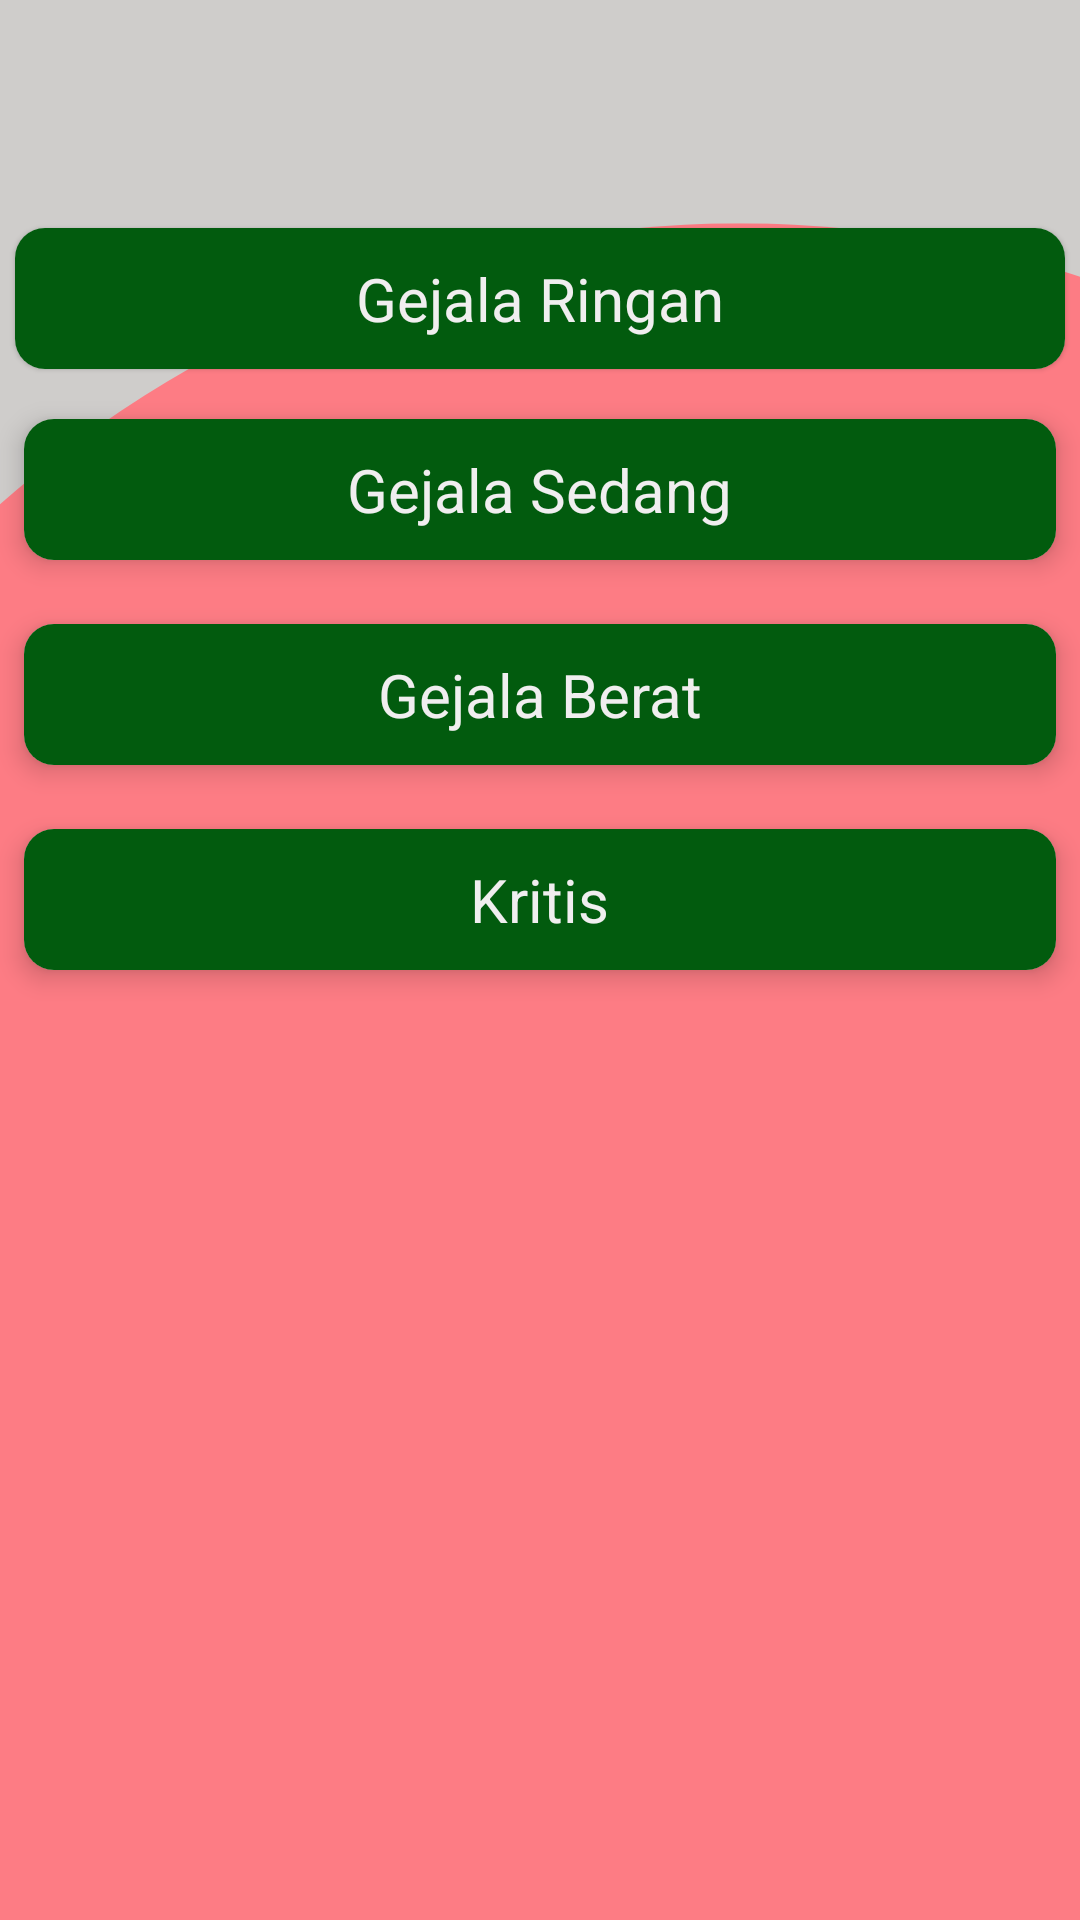

Write the Android layout XML for this screen, with the resource values it uses.
<!-- AndroidManifest.xml: application theme Theme.Covid19TraceApp -->
<!-- res/layout/activity_saran.xml -->
<?xml version="1.0" encoding="utf-8"?>
<ScrollView xmlns:android="http://schemas.android.com/apk/res/android"
    xmlns:app="http://schemas.android.com/apk/res-auto"
    xmlns:tools="http://schemas.android.com/tools"
    android:layout_width="match_parent"
    android:layout_height="match_parent"
    android:background="@drawable/bg"
    tools:context=".SaranActivity">


    <LinearLayout
        android:layout_width="match_parent"
        android:layout_height="wrap_content"
        android:orientation="vertical">

        <GridLayout
            android:layout_width="match_parent"
            android:layout_height="wrap_content"
            android:rowCount="1"
            android:columnCount="1"
            android:layout_marginTop="70dp"
            android:alignmentMode="alignMargins"
            android:columnOrderPreserved="false">

            <androidx.cardview.widget.CardView
                android:id="@+id/ringan"
                android:layout_width="0dp"
                android:layout_height="wrap_content"
                android:layout_columnWeight="1"
                android:layout_rowWeight="1"
                app:cardElevation="1dp"
                app:cardCornerRadius="10dp"
                app:cardUseCompatPadding="true">

                <LinearLayout
                    android:layout_width="match_parent"
                    android:layout_height="wrap_content"
                    android:orientation="vertical"
                    android:gravity="center_horizontal"
                    android:background="@color/ijotua"
                    android:padding="10dp">
                    <TextView
                        android:layout_width="wrap_content"
                        android:layout_height="wrap_content"
                        android:text="Gejala Ringan"
                        android:textSize="20sp"
                        android:textColor="@color/putih"/>
                </LinearLayout>
            </androidx.cardview.widget.CardView>

            <androidx.cardview.widget.CardView
                android:id="@+id/sedang"
                android:layout_width="0dp"
                android:layout_height="wrap_content"
                android:layout_columnWeight="1"
                android:layout_rowWeight="1"
                app:cardElevation="5dp"
                app:cardCornerRadius="10dp"
                app:cardUseCompatPadding="true">

                <LinearLayout
                    android:layout_width="match_parent"
                    android:layout_height="wrap_content"
                    android:orientation="vertical"
                    android:gravity="center_horizontal"
                    android:background="@color/ijotua"
                    android:padding="10dp">





                    <TextView
                        android:layout_width="wrap_content"
                        android:layout_height="wrap_content"
                        android:text="Gejala Sedang"
                        android:textSize="20sp"
                        android:textColor="@color/putih"/>

                </LinearLayout>
            </androidx.cardview.widget.CardView>

            <androidx.cardview.widget.CardView
                android:id="@+id/berat"
                android:layout_width="0dp"
                android:layout_height="wrap_content"
                android:layout_columnWeight="1"
                android:layout_rowWeight="1"
                app:cardElevation="5dp"
                app:cardCornerRadius="10dp"
                app:cardUseCompatPadding="true">

                <LinearLayout
                    android:layout_width="match_parent"
                    android:layout_height="wrap_content"
                    android:orientation="vertical"
                    android:gravity="center_horizontal"
                    android:background="@color/ijotua"
                    android:padding="10dp">





                    <TextView
                        android:layout_width="wrap_content"
                        android:layout_height="wrap_content"
                        android:text="Gejala Berat"
                        android:textSize="20sp"
                        android:textColor="@color/putih"/>
                </LinearLayout>
            </androidx.cardview.widget.CardView>

            <androidx.cardview.widget.CardView
                android:id="@+id/kritis"
                android:layout_width="0dp"
                android:layout_height="wrap_content"
                android:layout_columnWeight="1"
                android:layout_rowWeight="1"
                app:cardElevation="5dp"
                app:cardCornerRadius="10dp"
                app:cardUseCompatPadding="true">

                <LinearLayout
                    android:layout_width="match_parent"
                    android:layout_height="wrap_content"
                    android:orientation="vertical"
                    android:gravity="center_horizontal"
                    android:background="@color/ijotua"
                    android:padding="10dp">





                    <TextView
                        android:layout_width="wrap_content"
                        android:layout_height="wrap_content"
                        android:text="Kritis"
                        android:textSize="20sp"
                        android:textColor="@color/putih"/>

                </LinearLayout>
            </androidx.cardview.widget.CardView>


        </GridLayout>





    </LinearLayout>

</ScrollView>
<!-- resources referenced by this layout -->
<resources>
  <color name="ijotua">#025b0e</color>
  <color name="putih">#f0eeef</color>
  <!-- drawable bg: png bitmap (drawable, 18776 bytes) -->
  <style name="Theme.Covid19TraceApp" parent="Theme.MaterialComponents.DayNight.DarkActionBar">
          
          <item name="colorPrimary">@color/purple_500</item>
          <item name="colorPrimaryVariant">@color/purple_700</item>
          <item name="colorOnPrimary">@color/white</item>
          
          <item name="colorSecondary">@color/teal_200</item>
          <item name="colorSecondaryVariant">@color/teal_700</item>
          <item name="colorOnSecondary">@color/black</item>
          
          <item name="android:statusBarColor" tools:targetApi="l">?attr/colorPrimaryVariant</item>
          
      </style>
  <color name="purple_500">#FF6200EE</color>
  <color name="purple_700">#FF3700B3</color>
  <color name="white">#FFFFFFFF</color>
  <color name="teal_200">#FF03DAC5</color>
  <color name="teal_700">#FF018786</color>
  <color name="black">#FF000000</color>
</resources>
